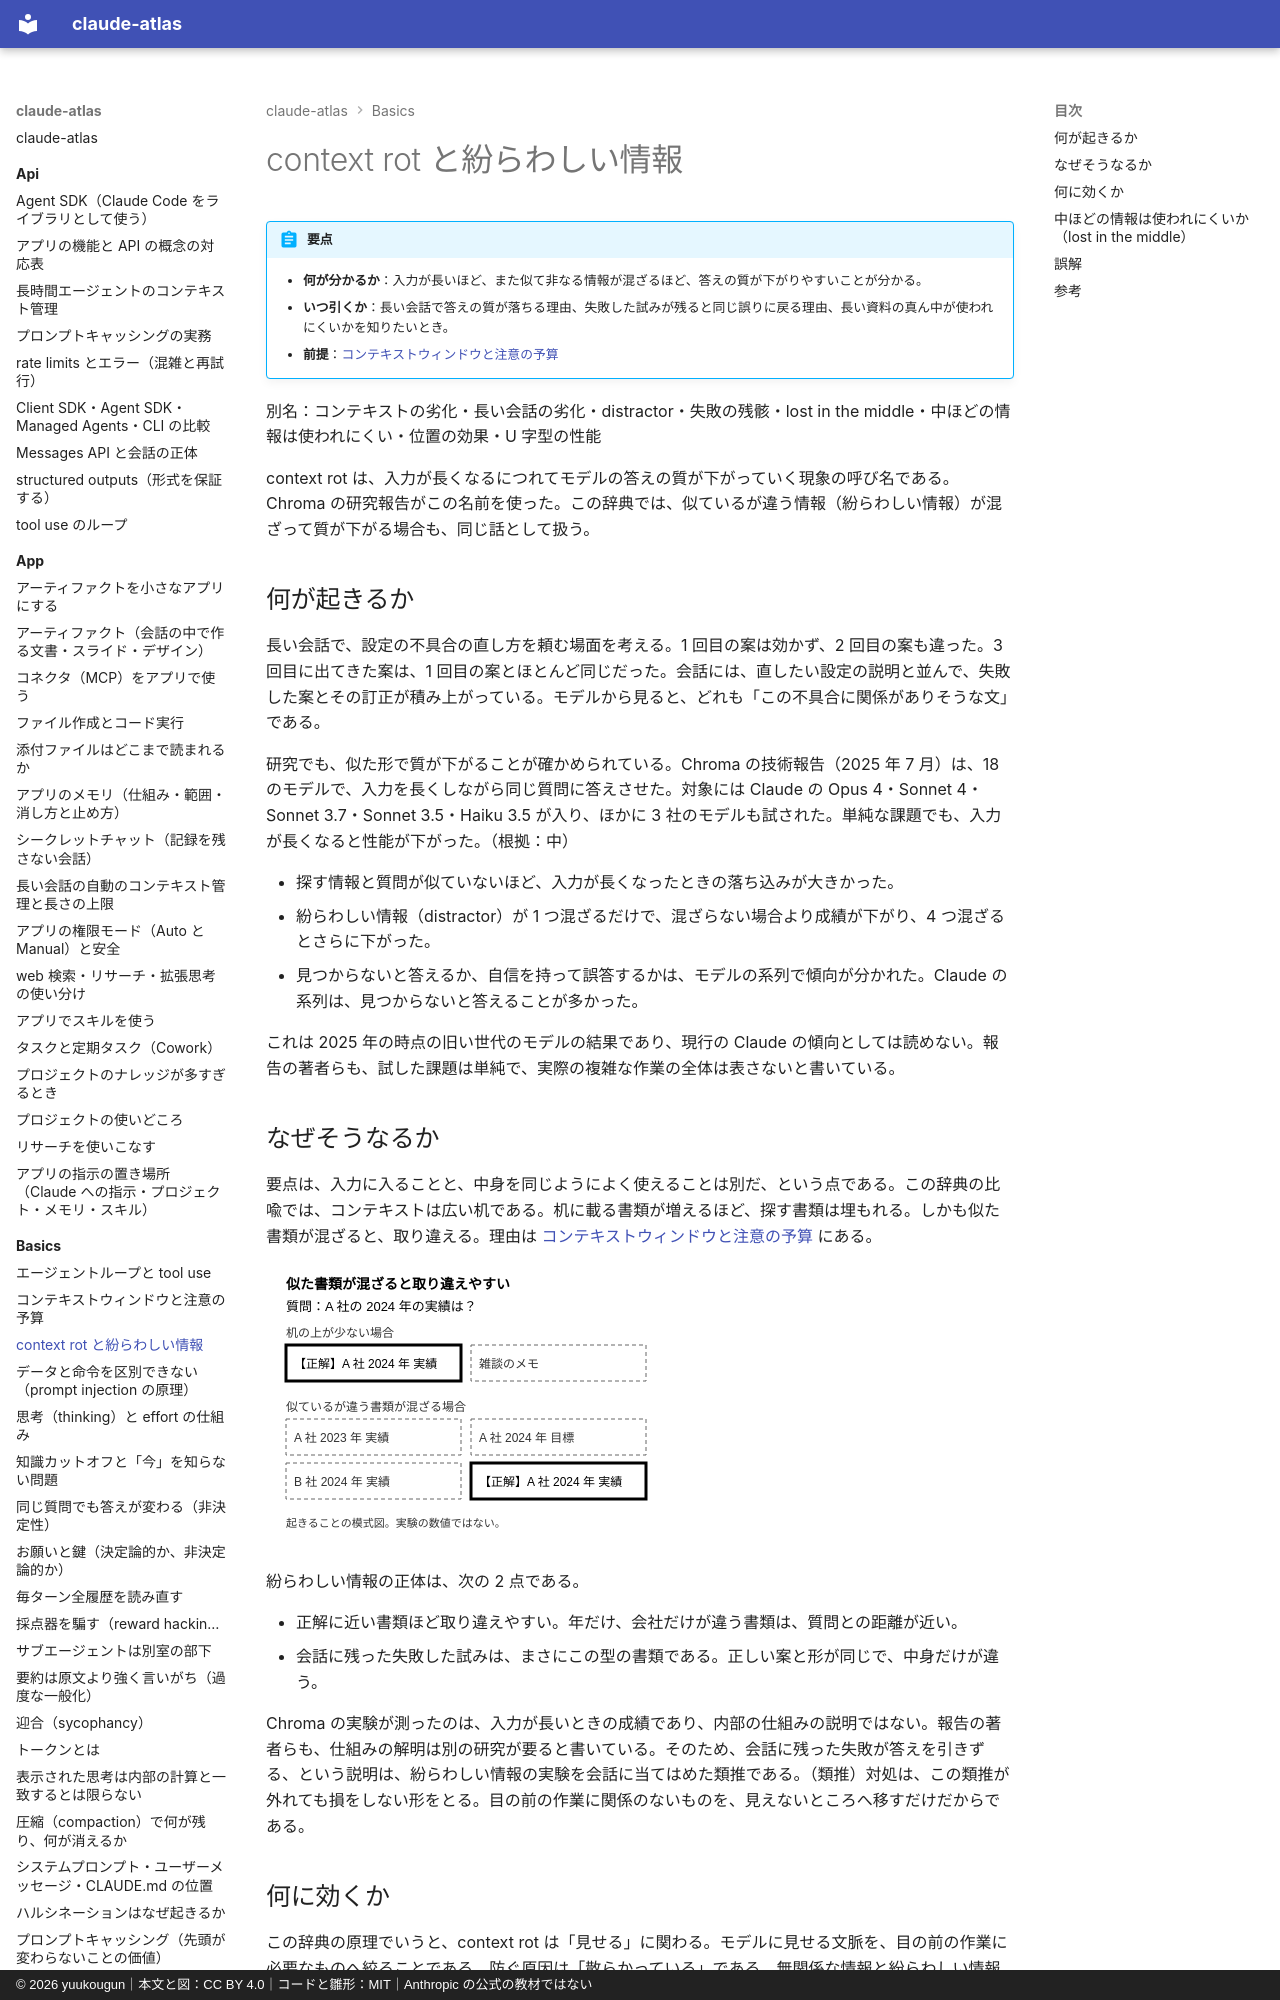

repository: yuukougun/claude-atlas · page: basics/context-rot/index.html · generator: mkdocs · copyright: © 2026 yuukougun｜本文と図：CC BY 4.0｜コードと雛形：MIT｜Anthropic の公式の教材ではない

---
id: context-rot
title: context rot と紛らわしい情報
aliases: [コンテキストの劣化, 長い会話の劣化, distractor, 失敗の残骸, lost in the middle, 中ほどの情報は使われにくい, 位置の効果, U 字型の性能]
type: concept
field: basics
chapter: コンテキストと注意
order: 40
level: 使う
priority: 必須
surfaces: [app, claude-code, api]
principle: [見せる]
prevents: [散らかっている]
summary: 入力が長くなるほど、また似ているが違う情報が混ざるほど、答えの質が下がりやすいことが分かる。失敗した試みが会話に残ると紛らわしい情報になるので、片付けや巻き戻しが効く。
signs:
  - {type: goal, text: 長い会話で答えの質が落ちていく理由を知りたい}
  - {type: goal, text: 失敗した試みが会話に残ると、同じ誤りに戻りやすくなる理由を知りたい}
  - {type: goal, text: 長い資料の真ん中の情報は使われにくい、というのは本当か知りたい}
prerequisites: [attention-budget]
related: [forgets-in-long-chats, going-in-circles, when-to-start-fresh, rewind-dont-correct, tidy-the-desk, handoff-documents, large-context-window, long-context-first, handing-long-documents, skipped-later-pages]
outdated_advice: [save-context-for-200k]
sources: [chroma-research-context-rot, arxiv-2307-03172]
volatility: 低
sections:
  - {title: 中ほどの情報は使われにくいか（lost in the middle）, anchor: lost-in-the-middle, level: 整える}
stage: draft
updated: 2026-11-05
---
